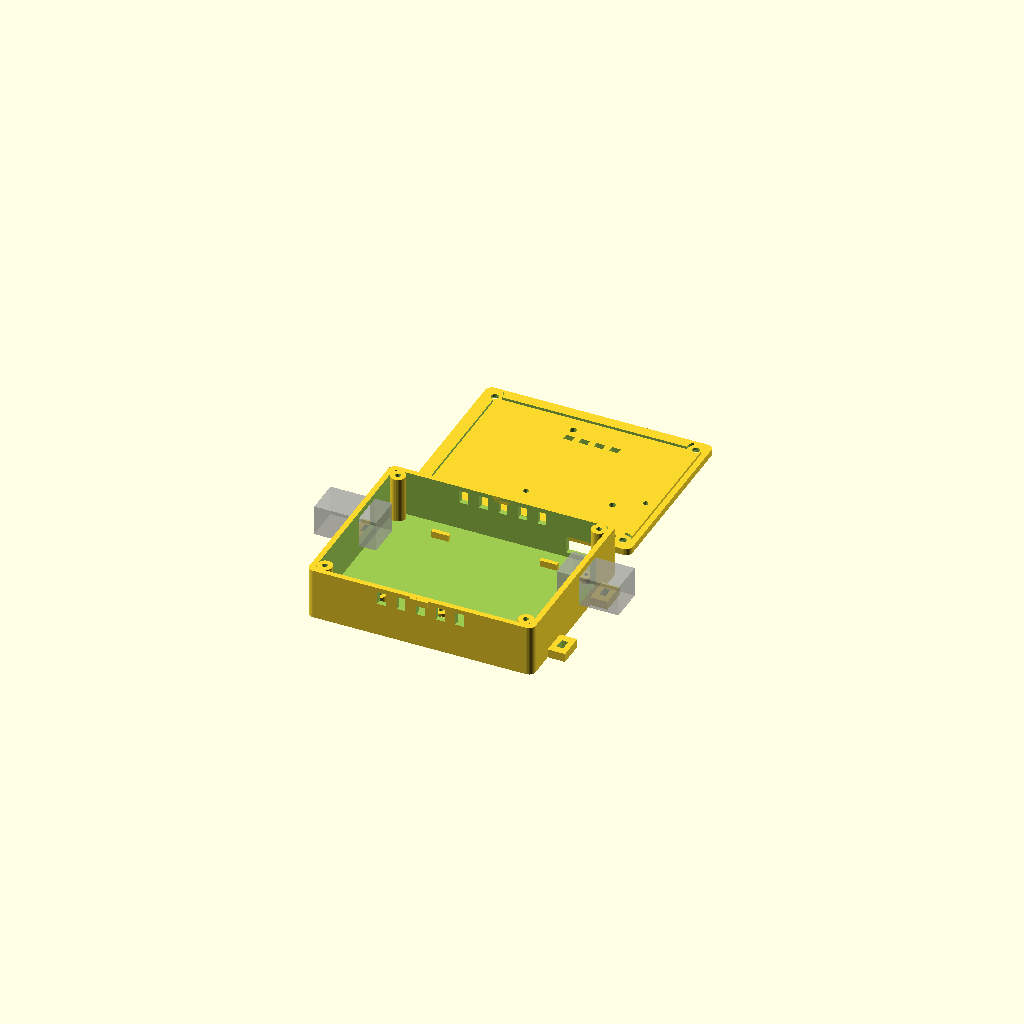
Cell 1: the model at its default parameters.
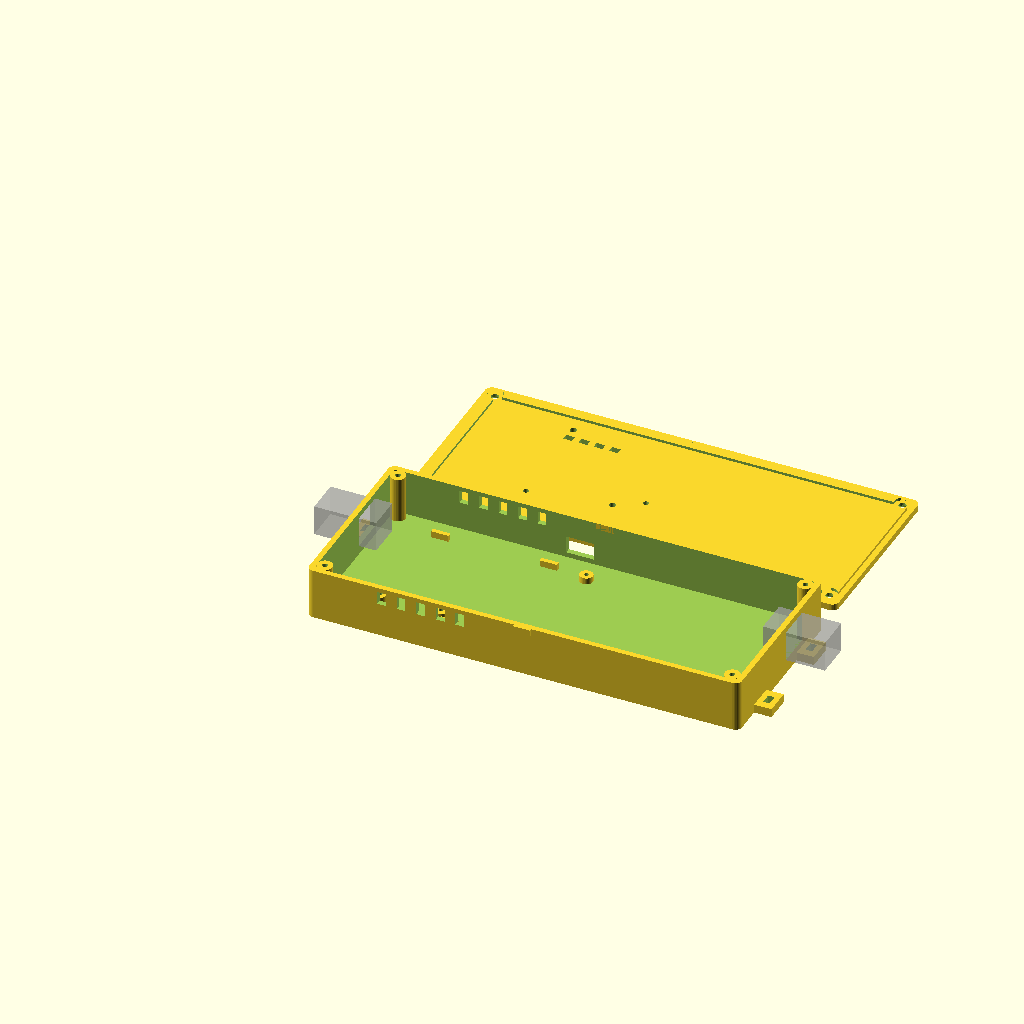
Cell 2 — board_l set to 190, the other parameters unchanged.
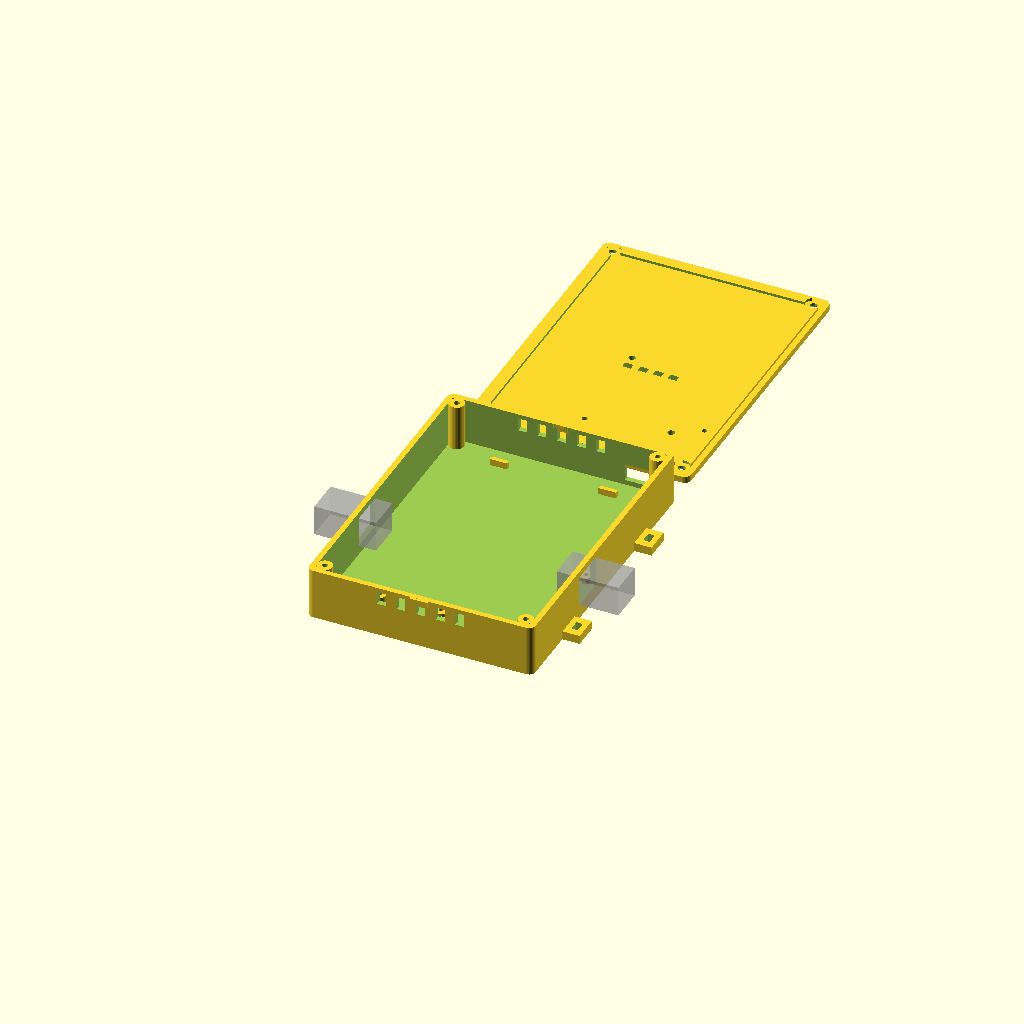
Cell 3: the same model with board_w = 116.
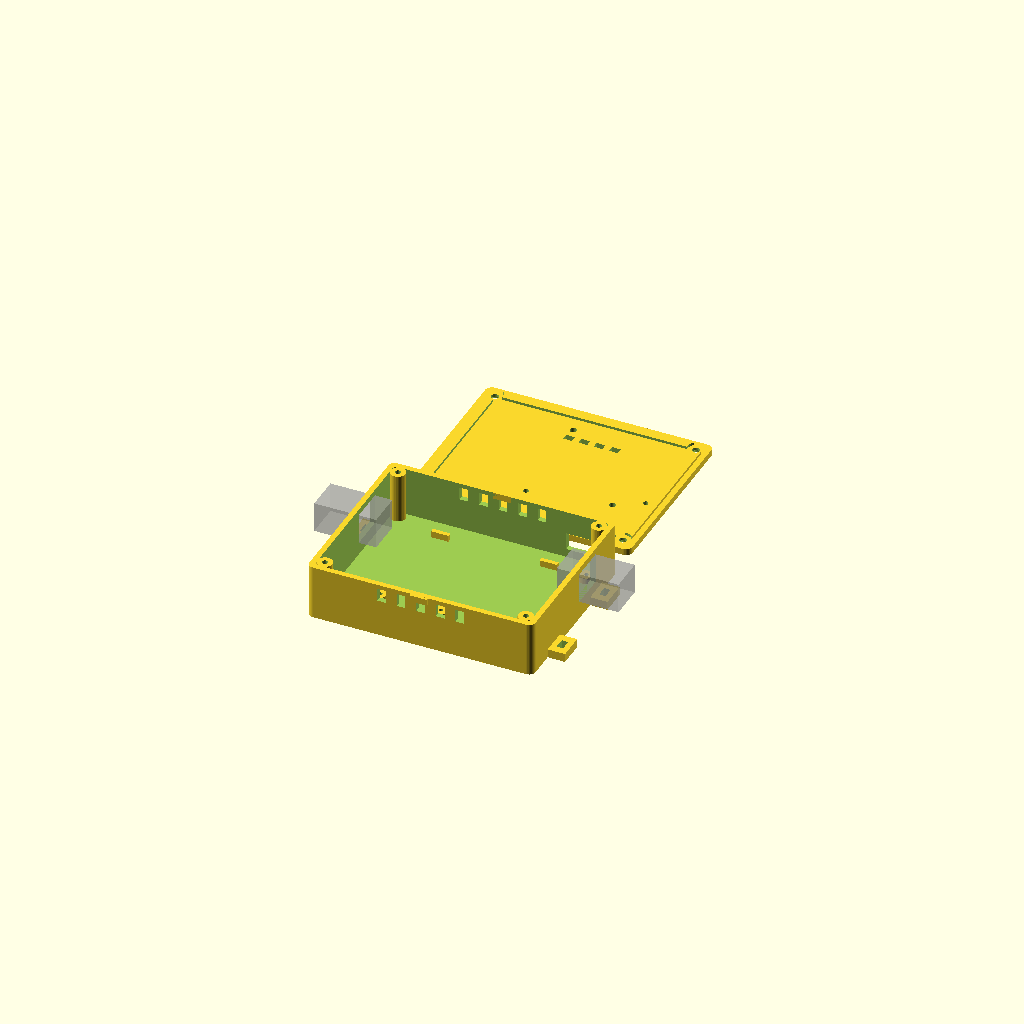
Cell 4: the same model with board_t = 3.2.
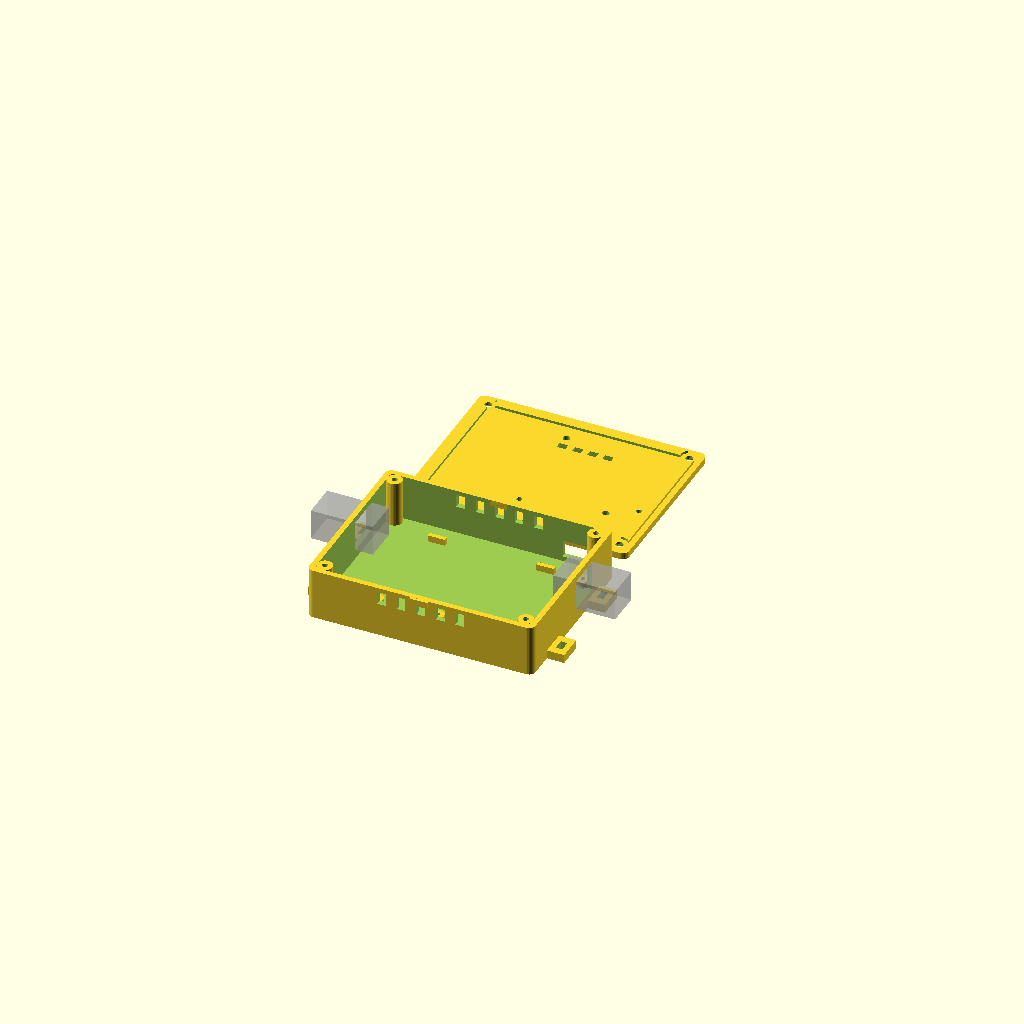
Cell 5 — ant_overhang set to -6.6, the other parameters unchanged.
All cells are drawn from one camera (rotation 55°, 0°, 25°, orthographic, colour scheme Cornfield), so only the parameter changes between them.
OpenSCAD source file hardware/Esp32Tap/enclosure/esp32tap_case.scad:
// Esp32Tap two-part enclosure — parametric, sized to the Rev E board.
// Coordinates follow the PCB: origin = board top-left corner, +X right,
// +Y toward the bottom edge (the PCB "top edge" carries the antenna
// overhang).  Board-position parameters below are taken directly from
// kicad/Esp32Tap.kicad_pcb (see DIMENSIONS.md for the full table).
//
// Print: JLC3DP SLA resin (LEDO 6060 / 8001) or MJF PA12.  PLASTIC ONLY —
// no conductive finish (2.4 GHz antenna inside).  Orderable as two STLs:
//   openscad -D part=\"base\" -o esp32tap_base.stl esp32tap_case.scad
//   openscad -D part=\"lid\"  -o esp32tap_lid.stl  esp32tap_case.scad
// Checked-in STLs are rendered with the immutable OpenSCAD image documented
// in DIMENSIONS.md and validated by validate_enclosure.py.

part = "both";          // "base" | "lid" | "both" (preview)

/* ------------------------- board parameters (from the PCB) ----------- */
board_l      = 95.0;    // X
board_w      = 58.0;    // Y
board_t      = 1.6;
ant_overhang = -3.3;    // physical antenna edge is 3.3 mm inside board Y=0
ant_x0       = 69.0;    // physical U1 F.Fab antenna span in board X
ant_x1       = 87.0;
ant_air_gap  = 15.0;    // plastic/air void from antenna edge to inner wall

// Rev E: J1/J2 are both the Molex 441440003 right-angle SMD RJ45 jack
// (LCSC C585890) — the exact footprint anchors from inspect_kicad.  One
// jack per short edge: J1 (CONSOLE) opens off the board's X=0 edge and J2
// (MOTOR) opens off the X=board_l edge, so the installed box reads
// console -> motor left to right, and both jacks sit on the same
// Y=40 axis (straight passthrough).  Each jack's mating face is FLUSH
// with its board edge (the body extends inboard from there), so the
// port sits clr + wall = 4.5 mm behind the exterior wall face.  Both
// apertures are identical, unkeyed 8P8C openings on OPPOSITE walls;
// CONSOLE/MOTOR silkscreen plus the physical cable run direction are
// the differentiators — a mis-plugged cable is a labeling/procedure
// risk, not something this CAD rejects.
j1_yc = 40.0;
j2_yc = 40.0;
// Fabrication-body bbox from inspect_kicad (identical for J1 and J2 —
// same part): Y width (across the row of 8 pins) and X depth (mating
// face at the board edge to the rear mechanical-tab cap, inboard).
rj45_body_w     = 15.48;
rj45_body_depth = 17.17;
rj45_body_h     = 13.4;  // jack shell height above the board (datasheet)
// Panel aperture: clears the mating 8P8C plug shell plus finger
// clearance for the latch tab — not the full jack body, which sits
// inside the case with its mating face at the board edge.
aperture_w = 16.0;
aperture_h = 14.0;
latch_clearance = 6.0;          // straight insertion/extraction depth
cable_bend_radius = 18.0;       // external cable bend service envelope
cable_exit_direction = -1.0;    // J1 opens outward through X-min
j2_cable_exit_direction = 1.0;  // J2 opens outward through X-max

// USB-C on the Y=board_w (bottom) wall.  The receptacle face sits at the
// board edge, wall + bot_clr = 11.5 mm behind the exterior wall face, so
// the wall aperture must pass the CABLE OVERMOLD all the way to the board
// edge — otherwise no standard cable can mate.  13 x 8 covers typical
// overmolds (<=12 x 6.5) and doubles as the plug-alignment funnel; the
// deeper tunnel needs an overmold at least ~12 mm long, which every
// standard moulded USB-C cable provides.
usb_xc = 83.6;
usb_w = 9.4;
usb_h = 3.4;
usb_om_w = 13.0;
usb_om_h = 8.0;   // overmold aperture through the wall

// M2.5 board mounting holes (X, Y)
mh = [[20.0, 6.0], [48.0, 6.0], [92.0, 55.0]];

// LED light pipes + button access (X, Y) in board coords
led1 = [79.0, 12.97];   // status (green)
led2 = [41.2, 55.4];    // power (red)
sw1  = [42.0, 7.0];     // EN / reset
sw2  = [91.0, 20.0];    // BOOT

/* ------------------------- enclosure parameters ---------------------- */
wall      = 2.5;                     // 2.2→2.5: clears JLC3DP resin thin-wall
                                     // DFM margin (min ~1.2, but flagged near
                                     // thin features; 2.5 is comfortably above)
clr       = 2.0;                     // side clearance board->wall (X=0 side
                                     // effectively used by jack overhang)
bot_clr   = 9.0;                     // bottom-edge (Y=board_w side) clearance:
                                     // widened so the two OD7 lid screw posts
                                     // clear the PCB's bottom corners (board
                                     // edge to post edge = 2.25 mm)
standoff  = 3.0;                     // under-board space (THT pins ~2 mm)
headroom  = 16.5;                    // above-board space; RJ45 = 13.4 tall,
                                     // leaves 1.9 mm above the jacks under
                                     // the 1.2 mm lid registration lip
lid_t     = 3.0;                     // 2.2→3.0: the lid is a large flat plate;
                                     // 3.0 resists SLA-resin warp (JLC flagged
                                     // 2.5 as thin/deformation-risk)
lip       = 1.2;                     // 1.8→1.2: shorter lip = less of a thin
                                     // standing ring (JLC flagged the tall ring
                                     // as thin-wall); still registers the lid
lip_w     = 4.0;                     // 2.0→4.0: much wider band, no longer a
                                     // thin freestanding wall
post_d = 7.0;
post_wall_overlap = 0.25;
post_inset = post_d / 2 - post_wall_overlap;
snap_clearance = 0.3;

int_l = board_l + 2*clr;                              // interior X
int_w = board_w + bot_clr + ant_overhang + ant_air_gap; // interior Y
int_h = standoff + board_t + headroom;

out_l = int_l + 2*wall;
out_w = int_w + 2*wall;
base_h = wall + int_h;               // base floor + cavity (lid closes flush)

// board origin inside the enclosure (interior coords)
bx0 = clr;                            // X of board corner
by0 = ant_overhang + ant_air_gap;     // Y of board top edge (antenna void above)
bz0 = wall + standoff;                // Z of board underside

// Lid-post disks overlap the inner wall face by post_wall_overlap.  The
// former wall+post_d/2 centers made the solids exactly tangent and yielded a
// non-manifold base after tessellation.
posts = [[wall+post_inset, wall+post_inset],
         [out_l-wall-post_inset, wall+post_inset],
         [wall+post_inset, out_w-wall-post_inset],
         [out_l-wall-post_inset, out_w-wall-post_inset]];

$fn = 32;

module rrect(l, w, h, r) {
  hull() for (x=[r, l-r], y=[r, w-r]) translate([x, y, 0]) cylinder(h=h, r=r);
}

// Straight, unkeyed 8P8C wall aperture: clears the mating plug shell plus
// finger clearance for the latch tab, tunneling from the exterior face
// through latch_clearance past the board edge so a plug can seat against
// the board-mounted jack (whose mating face is flush with the board
// edge, i.e. wall + clr = 4.5 mm behind the exterior face) and still be
// pinched/extracted without touching the aperture wall.
module rj45_wall_aperture(yc) {
  aperture_z = bz0 + board_t - 0.3;
  translate([-1, wall + by0 + yc - aperture_w/2, aperture_z])
    cube([wall + bx0 + latch_clearance + 2, aperture_w, aperture_h]);
}

// Rev E: identical aperture through the opposite (X=out_l) wall for J2.
module rj45_wall_aperture_right(yc) {
  aperture_z = bz0 + board_t - 0.3;
  translate([out_l - wall - bx0 - latch_clearance - 1,
             wall + by0 + yc - aperture_w/2, aperture_z])
    cube([wall + bx0 + latch_clearance + 2, aperture_w, aperture_h]);
}

// Model-only keep-clear volume: the aperture cross-section extended
// outward for the external cable bend radius and inward through
// latch_clearance.  Preview-only (excluded from base/lid STLs); confirms
// the wall opening doesn't require plastic in the plug's seat/extraction
// sweep.
module rj45_plug_service_envelope(yc) {
  translate([-cable_bend_radius,
             wall + by0 + yc - aperture_w/2,
             bz0 + board_t - 0.3])
    cube([cable_bend_radius + wall + bx0 + latch_clearance,
          aperture_w, aperture_h]);
}

module rj45_plug_service_envelope_right(yc) {
  translate([out_l - wall - bx0 - latch_clearance,
             wall + by0 + yc - aperture_w/2,
             bz0 + board_t - 0.3])
    cube([cable_bend_radius + wall + bx0 + latch_clearance,
          aperture_w, aperture_h]);
}

module snap_latch(xc, far_side=false) {
  yc = far_side ? out_w - wall : 0;
  translate([xc - 4, yc - (far_side ? 0 : 1.2), base_h - 3])
    cube([8, 1.2, 3]);
}

/* ------------------------- base ------------------------------------- */
module base() {
  difference() {
    union() {
      rrect(out_l, out_w, base_h, 3);
      // zip-tie ears (mount near the treadmill lower board)
      for (yc = [out_w*0.25, out_w*0.75])
        translate([-6, yc-6, 0]) ear();
      for (yc = [out_w*0.25, out_w*0.75])
        translate([out_l, yc-6, 0]) ear();
    }
    // main cavity
    translate([wall, wall, wall]) rrect(int_l, int_w, int_h + 1, 2);

    // RJ45 wall apertures (identical unkeyed part, one per short wall).
    rj45_wall_aperture(j1_yc);
    rj45_wall_aperture_right(j2_yc);

    // USB-C aperture, Y = out_w (bottom) wall — overmold-sized (see the
    // parameter note): the receptacle is recessed wall + bot_clr behind
    // the exterior face, so the opening passes the cable overmold all the
    // way to the board edge.
    translate([wall + bx0 + usb_xc - usb_om_w/2,
               out_w - wall - bot_clr - 1,
               bz0 + board_t + usb_h/2 - usb_om_h/2])
      cube([usb_om_w, wall + bot_clr + 2, usb_om_h]);

    // side vents (both long walls, away from the antenna end)
    for (i = [0:4]) {
      translate([wall + 30 + i*9, -1, base_h - 8])
        cube([4, wall + 2, 6]);
      translate([wall + 30 + i*9, out_w - wall - 1, base_h - 8])
        cube([4, wall + 2, 6]);
    }
  }
  // Two optional tool-less closure latches; supplied M3 screws remain usable.
  snap_latch(out_l/2, false);
  snap_latch(out_l/2, true);
  // board posts (M2.5 self-tap, 2.0 mm pilot)
  for (p = mh)
    translate([wall + bx0 + p[0], wall + by0 + p[1], wall])
      difference() {
        cylinder(h = standoff, d = 6.0);
        cylinder(h = standoff + 1, d = 2.0);
      }
  // board edge ledges (support the unsupported corners)
  for (p = [[bx0 + 50, by0 - 0.1], [bx0 + 20, by0 + board_w - 1.9],
            [bx0 + 70, by0 + board_w - 1.9]])
    translate([wall + p[0], wall + p[1], wall]) cube([8, 2, standoff]);
  // lid screw posts, M3 self-tap (2.5 mm pilot), inside the 4 corners
  // (bottom pair clears the PCB bottom edge by 2.25 mm thanks to bot_clr)
  for (p = posts)
    translate([p[0], p[1], wall])
      difference() {
        cylinder(h = int_h, d = post_d);
        translate([0, 0, int_h - 10]) cylinder(h = 11, d = 2.5);
      }
}

module ear() {
  difference() {
    cube([8, 12, 4]);                             // 6→8 wide: 2.5 mm walls
    translate([2.5, 3.5, -1]) cube([3, 5, 6]);    // zip-tie / #6 screw slot
  }
}

/* ------------------------- lid -------------------------------------- */
module lid() {
  difference() {
    union() {
      rrect(out_l, out_w, lid_t, 3);
      // registration lip: a PERIMETER RING (not a solid slab), so it never
      // lands on the screw posts or the 13.4 mm RJ45 bodies — the interior
      // stays open above the components.
      translate([wall + 0.15, wall + 0.15, lid_t])
        difference() {
          rrect(int_l - 0.3, int_w - 0.3, lip, 2);
          translate([lip_w, lip_w, -1])
            rrect(int_l - 0.3 - 2*lip_w, int_w - 0.3 - 2*lip_w, lip + 2, 2);
          // clear the four screw posts (0.3 mm radial clearance)
          for (p = posts)
            translate([p[0] - (wall + 0.15), p[1] - (wall + 0.15), -1])
              cylinder(h = lip + 2, d = post_d + 0.6);
        }
    }
    // M3 clearance holes + countersink over the 4 posts
    for (p = posts) {
      translate([p[0], p[1], -1]) cylinder(h = lid_t + lip + 2, d = 3.4);
      translate([p[0], p[1], -0.01]) cylinder(h = 1.8, d1 = 6.4, d2 = 3.4);
    }
    // Tool-less latch receiver slots (0.3 mm modeled clearance).
    for (yc = [wall - snap_clearance, out_w - wall + snap_clearance])
      translate([out_l/2 - 4 - snap_clearance, yc - 0.7, -1])
        cube([8 + 2*snap_clearance, 1.4, lid_t + lip + 2]);
    // light pipes (3.2 mm — press-fit pipe or leave open)
    for (p = [led1, led2])
      translate([wall + bx0 + p[0], wall + by0 + p[1], -1])
        cylinder(h = lid_t + lip + 2, d = 3.2);
    // recessed button access (2.5 mm tool holes)
    for (p = [sw1, sw2])
      translate([wall + bx0 + p[0], wall + by0 + p[1], -1])
        cylinder(h = lid_t + lip + 2, d = 2.5);
    // lid vents over the buck area
    for (i = [0:3])
      translate([wall + bx0 + 40 + i*7, wall + by0 + 48, -1])
        cube([4, 3, lid_t + lip + 2]);
    // (Antenna lid-thinning removed: it left a 1.4 mm-thin patch that tripped
    // JLC3DP's thin-wall DFM, and it served no purpose — resin is already
    // RF-transparent at 2.4 GHz and the 15 mm air gap is set by by0, not the
    // lid thickness.  The lid stays full thickness over the antenna.)
  }
}

/* ------------------------- output ----------------------------------- */
if (part == "base") base();
else if (part == "lid") lid();
else {
  base();
  translate([0, out_w + 12, 0]) lid();
  // Transparent preview-only service volumes; excluded from base/lid STLs.
  %rj45_plug_service_envelope(j1_yc);
  %rj45_plug_service_envelope_right(j2_yc);
}
Customizer parameters (derived from the source; name, type, default, range or options):
part: string, default "both"
board_l: number, default 95
board_w: number, default 58
board_t: number, default 1.6
ant_overhang: number, default -3.3
ant_x0: number, default 69
ant_x1: number, default 87
ant_air_gap: number, default 15
j1_yc: number, default 40
j2_yc: number, default 40
rj45_body_w: number, default 15.48
rj45_body_depth: number, default 17.17
rj45_body_h: number, default 13.4
aperture_w: number, default 16
aperture_h: number, default 14
latch_clearance: number, default 6
cable_bend_radius: number, default 18
cable_exit_direction: number, default -1
j2_cable_exit_direction: number, default 1
usb_xc: number, default 83.6
usb_w: number, default 9.4
usb_h: number, default 3.4
usb_om_w: number, default 13
usb_om_h: number, default 8
led1: vector, default [79, 12.97]
led2: vector, default [41.2, 55.4]
sw1: vector, default [42, 7]
sw2: vector, default [91, 20]
wall: number, default 2.5
clr: number, default 2
bot_clr: number, default 9
standoff: number, default 3
headroom: number, default 16.5
lid_t: number, default 3
lip: number, default 1.2
lip_w: number, default 4
post_d: number, default 7
post_wall_overlap: number, default 0.25
snap_clearance: number, default 0.3
